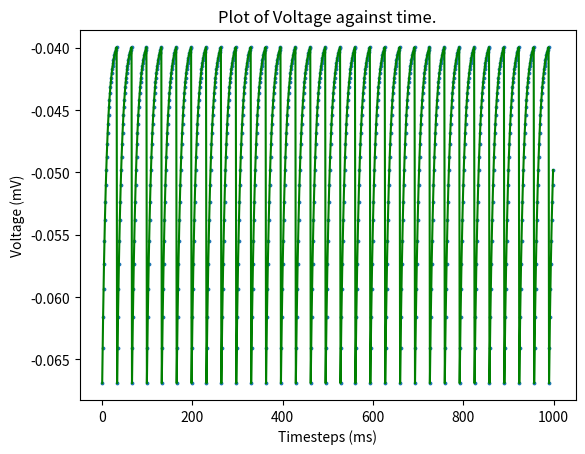

Reproduce this figure in Python.
import numpy as np;
import math;
import matplotlib.pyplot as plt;

'''
Aim is to simulate an integrate and fire neuron.
This model uses a system of equations to calculate whether a neuron spikes based
on a specific threshold value.

The following parameters have been set and defined:

timeConstant = 10ms;
E_l = -70mV;
resetVoltage = -70mV;
thresholdVoltage = -40mV;
R_m = 10 MOhm;
InputCurrent = 3.1 nA;
timesteps = 1ms;

The main formula used for the Integrate and fire model is this:

t_m V' = E_l - V + Rm*I

'''
## Defining units in the system


ms = 0.001;
mV = 0.001;

nA = 10**(-9);
MOhm = 10**6;
s = 1;

def rhs_IandF(timeConstant, E_l, Voltage, R_m, I):
    value = E_l - Voltage + (R_m*I);
    value = value/timeConstant;
    return value;

def IandFModel():
    timeConstant = 10 * ms;
    E_l = -70 * mV;
    resetVoltage = -70 * mV;
    thresholdVoltage = -40 * mV;
    R_m = 10 * MOhm;
    InputCurrent = 3.1 * nA;
    timesteps = 1 * ms;

    print("Units -> ms : {0}, mV : {1}, nA : {2}, MOhm : {3}".format(ms,mV,nA,MOhm));

    v_0 = resetVoltage;
    listOfVoltages = []


    numberOfSteps =  math.ceil(s/ms); ## 1 second, 1ms each timestep.
    print("Number of steps : {0}".format(numberOfSteps));
    for ind in range(0,numberOfSteps):
        v_1 = v_0  + (timesteps * rhs_IandF(timeConstant, E_l, v_0, R_m, InputCurrent));
        listOfVoltages.append(v_1);
        if(v_1  > thresholdVoltage):
            v_1 = resetVoltage;
        v_0 = v_1;

    # print(listOfVoltages);
    plt.plot(range(0,numberOfSteps),listOfVoltages,'g');
    plt.scatter(range(0,numberOfSteps),listOfVoltages, s=3);
    plt.title("Plot of Voltage against time.");
    plt.xlabel("Timesteps (ms)");
    plt.ylabel("Voltage (mV)");
    plt.show();


IandFModel();
